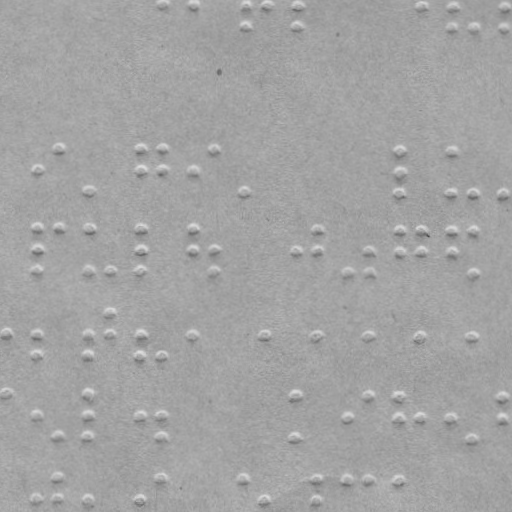

The data file committed next to this chart (first rows):
braille
False
x, y
163.4, 4.234
194.4, 4.451
246.4, 4.814
246.3, 25.81
267.4, 4.96
297.4, 5.17
297.3, 26.17
422.4, 6.042
453.4, 6.259
453.3, 27.26
474.3, 27.41
505.4, 6.622
505.3, 27.62
37.29, 169.4
59.43, 148.5
89.15, 189.7
141.4, 149.1
141.3, 170.1
162.4, 149.2
162.3, 170.2
193.3, 170.4
214.4, 149.6
245.1, 190.8
400.4, 150.9
400.3, 171.9
400.1, 191.9
452.4, 151.3
452.1, 192.3
473.1, 192.4
504.1, 192.6
36.88, 227.4
36.73, 248.4
36.59, 269.4
58.88, 227.5
88.88, 227.7
88.59, 269.7
109.6, 269.9
140.9, 228.1
140.7, 249.1
140.6, 270.1
192.9, 228.4
192.7, 249.4
213.7, 249.6
213.6, 270.6
295.7, 250.2
317.9, 229.3
317.7, 250.3
347.6, 271.5
368.7, 250.7
368.6, 271.7
399.9, 229.9
399.7, 250.9
420.9, 230
420.7, 251
451.9, 230.3
451.7, 251.3
472.9, 230.4
472.6, 272.4
... 49 more rows
